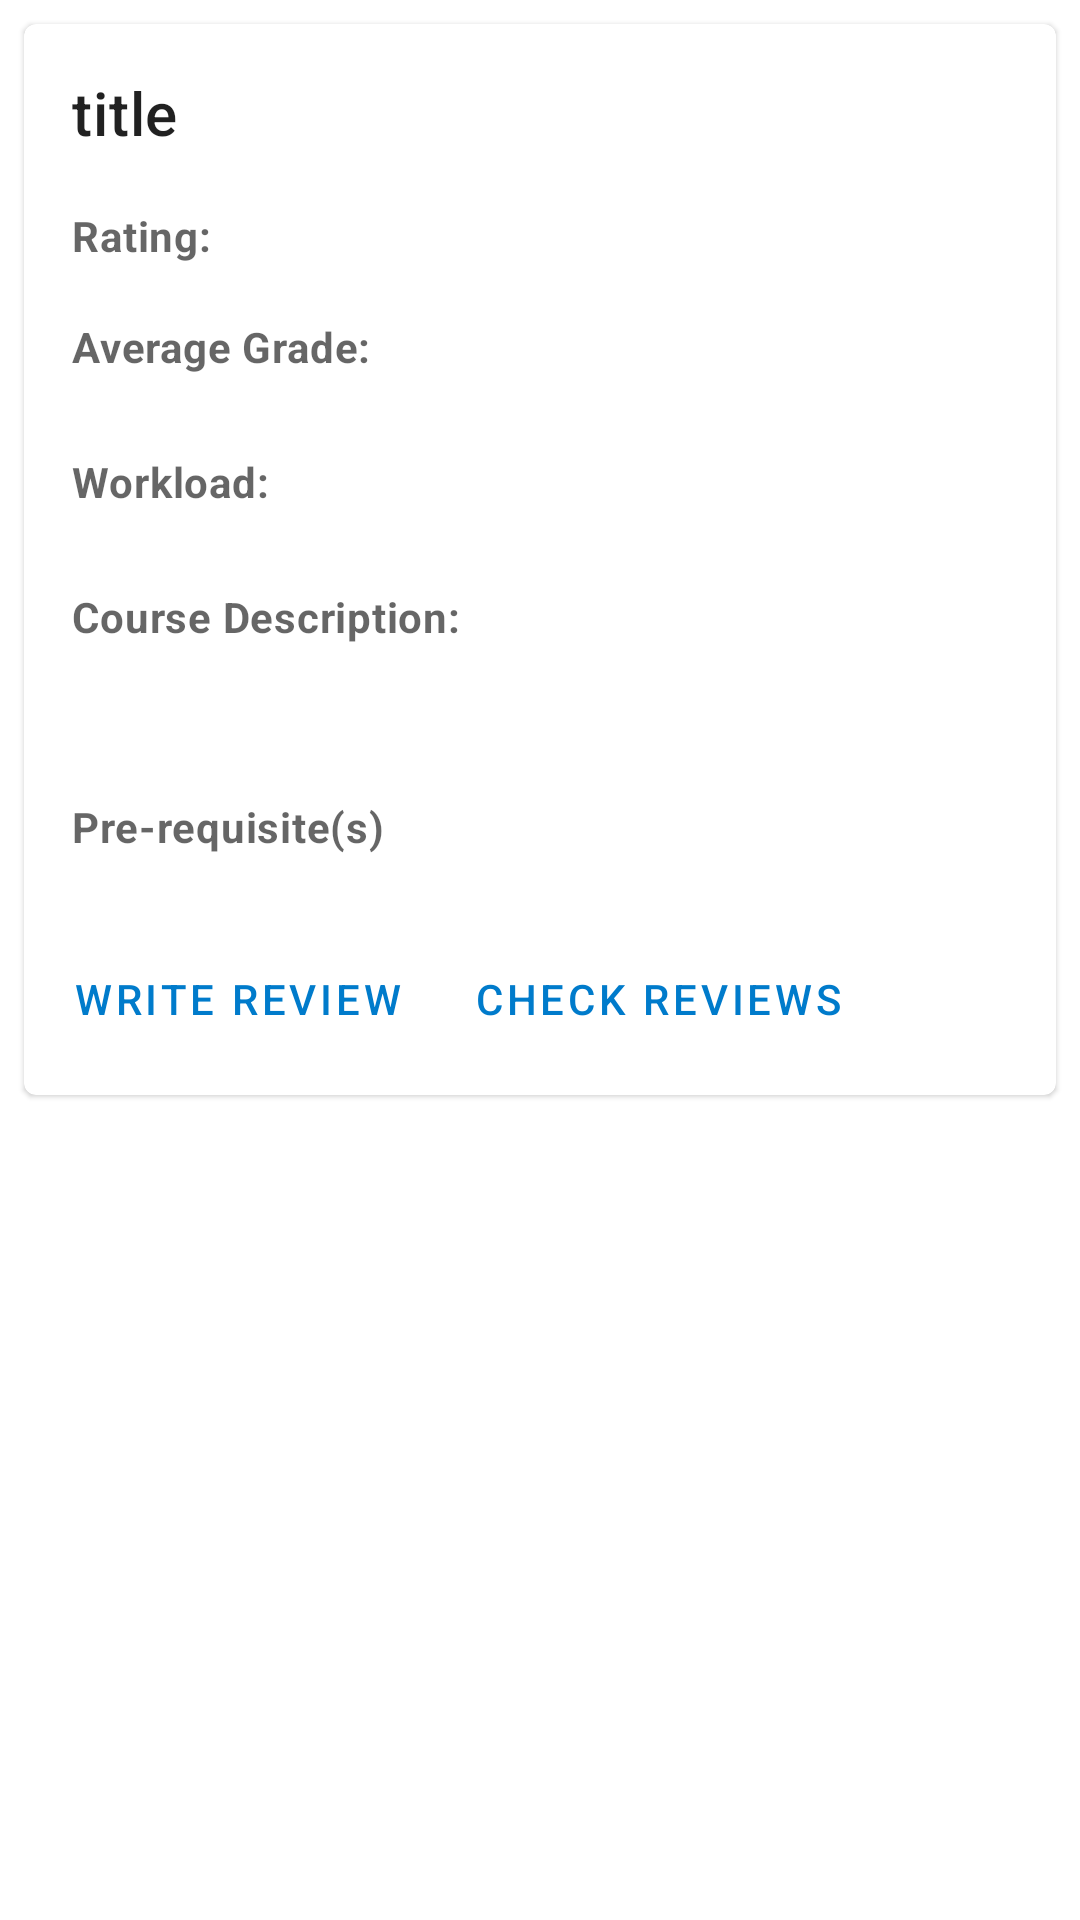

This screen was rendered from an Android layout file. Write that file and the resources it references.
<!-- AndroidManifest.xml: application theme Theme.KnowCourseApp -->
<!-- res/layout/activity_course_datails.xml -->
<?xml version="1.0" encoding="utf-8"?>
<ScrollView
    xmlns:android="http://schemas.android.com/apk/res/android" android:layout_width="match_parent"
    android:layout_height="match_parent">
    <com.google.android.material.card.MaterialCardView
        android:id="@+id/card"
        android:layout_width="match_parent"
        android:layout_height="wrap_content"
        android:layout_margin="8dp">

        <LinearLayout
            android:layout_width="match_parent"
            android:layout_height="wrap_content"
            android:orientation="vertical">

            

            <LinearLayout
                android:layout_width="match_parent"
                android:layout_height="wrap_content"
                android:orientation="vertical"
                android:padding="16dp">

                
                <TextView
                    android:id="@+id/courseTitle"
                    android:layout_width="wrap_content"
                    android:layout_height="wrap_content"
                    android:text="title"
                    android:textAppearance="?attr/textAppearanceHeadline6"
                    />

                <LinearLayout
                    android:layout_width="wrap_content"
                    android:layout_height="wrap_content"
                    android:layout_marginTop="10dp"
                    android:orientation="horizontal">

                    <TextView
                        android:id="@+id/ratingLabel"
                        android:layout_width="wrap_content"
                        android:layout_height="wrap_content"
                        android:layout_marginTop="8dp"
                        android:textAppearance="?attr/textAppearanceBody2"
                        android:textColor="?android:attr/textColorSecondary"
                        android:textStyle="bold"
                        android:text="Rating: " />

                    <TextView
                        android:id="@+id/averageRating"
                        android:layout_marginTop="8dp"
                        android:textAppearance="?attr/textAppearanceBody2"
                        android:textColor="?android:attr/textColorSecondary"
                        android:layout_width="wrap_content"
                        android:layout_height="wrap_content" />

                </LinearLayout>

                <LinearLayout
                    android:layout_width="wrap_content"
                    android:layout_height="wrap_content"
                    android:layout_marginTop="10dp"
                    android:orientation="horizontal">

                    <TextView
                        android:id="@+id/gradeLabel"
                        android:layout_width="wrap_content"
                        android:layout_height="wrap_content"
                        android:layout_marginTop="8dp"
                        android:textAppearance="?attr/textAppearanceBody2"
                        android:textColor="?android:attr/textColorSecondary"
                        android:textStyle="bold"
                        android:text="Average Grade: " />

                    <TextView
                        android:id="@+id/averageGrade"
                        android:layout_marginTop="8dp"
                        android:textAppearance="?attr/textAppearanceBody2"
                        android:textColor="?android:attr/textColorSecondary"
                        android:layout_width="wrap_content"
                        android:layout_height="wrap_content" />

                </LinearLayout>

                <LinearLayout
                    android:layout_width="wrap_content"
                    android:layout_height="wrap_content"
                    android:layout_marginTop="10dp"
                    android:orientation="horizontal">

                    <TextView
                        android:id="@+id/workloadLabel"
                        android:layout_width="wrap_content"
                        android:layout_height="wrap_content"
                        android:layout_marginTop="16dp"
                        android:textAppearance="?attr/textAppearanceBody2"
                        android:textColor="?android:attr/textColorSecondary"
                        android:textStyle="bold"
                        android:text="Workload: " />

                    <TextView
                        android:id="@+id/averageWorkload"
                        android:layout_marginTop="16dp"
                        android:textAppearance="?attr/textAppearanceBody2"
                        android:textColor="?android:attr/textColorSecondary"
                        android:layout_width="wrap_content"
                        android:layout_height="wrap_content" />

                </LinearLayout>

                <LinearLayout
                    android:layout_width="match_parent"
                    android:layout_height="wrap_content"
                    android:layout_marginTop="10dp"
                    android:orientation="vertical">

                    <TextView
                        android:layout_width="wrap_content"
                        android:layout_height="wrap_content"
                        android:layout_marginTop="16dp"
                        android:text="Course Description: "
                        android:textAppearance="?attr/textAppearanceBody2"
                        android:textColor="?android:attr/textColorSecondary"
                        android:textStyle="bold" />

                    <TextView
                        android:id="@+id/courseDescription"
                        android:layout_width="wrap_content"
                        android:layout_height="wrap_content"
                        android:layout_marginTop="16dp"
                        android:textAppearance="?attr/textAppearanceBody2"
                        android:textColor="?android:attr/textColorSecondary" />

                </LinearLayout>

                <LinearLayout
                    android:layout_width="match_parent"
                    android:layout_height="match_parent"
                    android:orientation="vertical">


                    <TextView
                        android:layout_width="wrap_content"
                        android:layout_height="wrap_content"
                        android:layout_marginTop="16dp"
                        android:textAppearance="?attr/textAppearanceBody2"
                        android:textColor="?android:attr/textColorSecondary"
                        android:text="@string/prerequisites"
                        android:textStyle="bold"/>

                    <FrameLayout
                        android:id="@+id/prerequisitesFrame"
                        android:layout_width="match_parent"
                        android:layout_height="wrap_content">

                    </FrameLayout>


                </LinearLayout>

            </LinearLayout>

            
            <LinearLayout
                android:layout_width="wrap_content"
                android:layout_height="wrap_content"
                android:layout_margin="8dp"
                android:orientation="horizontal">
                <com.google.android.material.button.MaterialButton
                    android:id="@+id/writeReview"
                    android:layout_width="wrap_content"
                    android:layout_height="wrap_content"
                    android:layout_marginEnd="8dp"
                    android:text="Write Review"
                    style="?attr/borderlessButtonStyle"
                    />

                <com.google.android.material.button.MaterialButton
                    android:id="@+id/reviewsButton"
                    style="?attr/borderlessButtonStyle"
                    android:layout_width="wrap_content"
                    android:layout_height="wrap_content"
                    android:onClick="onClick"
                    android:text="Check Reviews" />
            </LinearLayout>

        </LinearLayout>

    </com.google.android.material.card.MaterialCardView>
</ScrollView>
<!-- resources referenced by this layout -->
<resources>
  <string name="prerequisites">Pre-requisite(s)</string>
  <style name="Theme.KnowCourseApp" parent="Theme.MaterialComponents.DayNight.DarkActionBar">
          
          <item name="colorPrimary">@color/colorPrimaryDark</item>
          <item name="colorPrimaryVariant">@color/colorPrimary</item>
          <item name="colorOnPrimary">@color/white</item>
          
          <item name="colorSecondary">@color/teal_200</item>
          <item name="colorSecondaryVariant">@color/teal_700</item>
          <item name="colorOnSecondary">@color/black</item>
          
          <item name="android:statusBarColor" tools:targetApi="l">?attr/colorPrimaryVariant</item>
          
      </style>
  <color name="colorPrimaryDark">#007bcb</color>
  <color name="colorPrimary">#007bcb</color>
  <color name="white">#FFFFFFFF</color>
  <color name="teal_200">#FF03DAC5</color>
  <color name="teal_700">#FF018786</color>
  <color name="black">#FF000000</color>
</resources>
